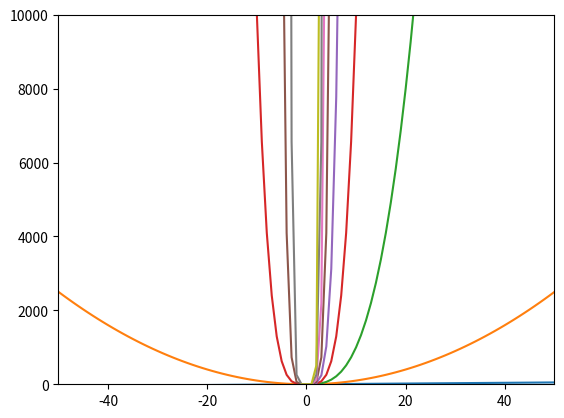
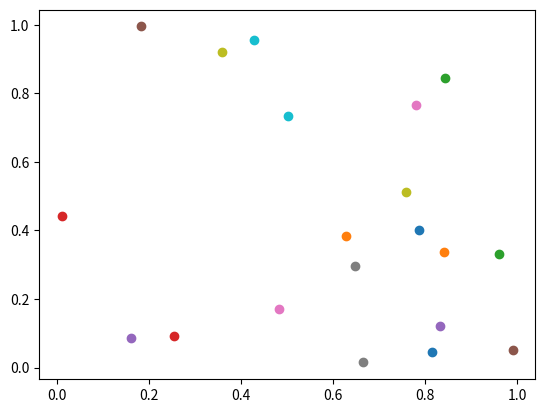

These figures' Python source, in order:
import matplotlib.pyplot as plt
import numpy as np
import time as t


def main():
    from matplotlib import pyplot as plt
    plt.axis([-50,50,0,10000])
    plt.ion()
    plt.show()

    x = np.arange(-50, 51)
    for pow in range(1,10):   # plot x^1, x^2, ..., x^4
        y = [Xi**pow for Xi in x]
        plt.plot(x, y)
        plt.draw()
        plt.pause(0.001)
        t.sleep(0.1)


class Plotter:
    def __init__(self):
        self.plt, self.fig, self.ax = None, None, None

    def render(self):
        if self.plt is None:
            import matplotlib.pyplot as plt
            self.plt = plt
            plt.ion()
            plt.show()

            self.fig, self.ax = plt.subplots(1, 1)

        # self.ax.clear()
        self.ax.scatter(*np.random.rand(2, 2))
        self.plt.draw()
        self.plt.pause(0.0001)


if __name__ == '__main__':
    print("All in a function.")
    main()

    print("\nAll in a class.")
    p = Plotter()
    for i in range(10):
        p.render()
        t.sleep(0.1)
